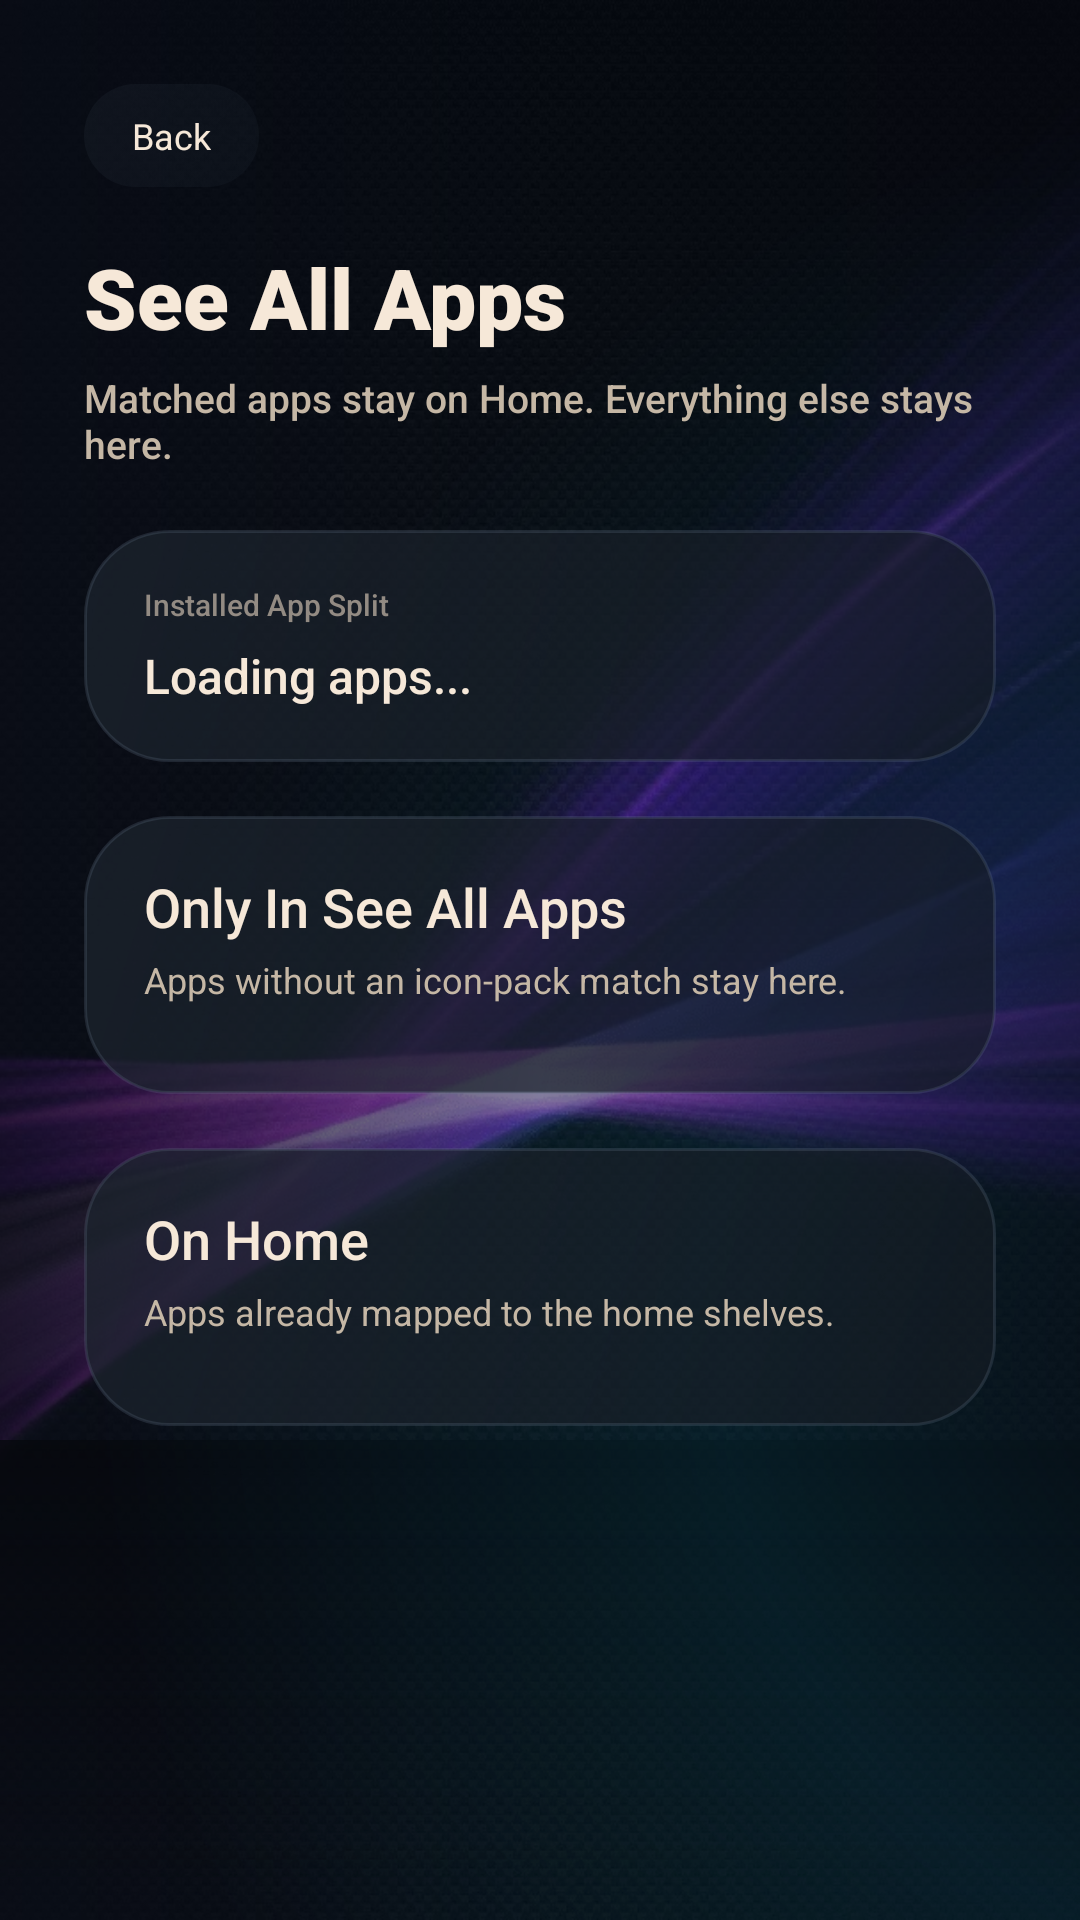

Layout XML and referenced resources for this Android screen:
<!-- AndroidManifest.xml: activity theme Theme.FireLauncher -->
<!-- res/layout/activity_all_apps.xml -->
<?xml version="1.0" encoding="utf-8"?>
<FrameLayout xmlns:android="http://schemas.android.com/apk/res/android"
    android:layout_width="match_parent"
    android:layout_height="match_parent"
    android:background="@android:color/black">

    <ImageView
        android:layout_width="match_parent"
        android:layout_height="match_parent"
        android:alpha="0.92"
        android:contentDescription="@null"
        android:scaleType="centerCrop"
        android:src="@drawable/launcher_bg" />

    <View
        android:layout_width="match_parent"
        android:layout_height="match_parent"
        android:background="@drawable/background_scrim" />

    <ScrollView
        android:layout_width="match_parent"
        android:layout_height="match_parent"
        android:clipToPadding="false"
        android:fillViewport="true"
        android:paddingStart="28dp"
        android:paddingTop="28dp"
        android:paddingEnd="28dp"
        android:paddingBottom="28dp"
        android:scrollbars="none">

        <LinearLayout
            android:layout_width="match_parent"
            android:layout_height="wrap_content"
            android:orientation="vertical">

            <LinearLayout
                android:id="@+id/backButton"
                android:layout_width="wrap_content"
                android:layout_height="wrap_content"
                android:background="@drawable/utility_pill_bg"
                android:clickable="true"
                android:focusable="true"
                android:focusableInTouchMode="true"
                android:gravity="center_vertical"
                android:orientation="horizontal"
                android:paddingStart="16dp"
                android:paddingTop="9dp"
                android:paddingEnd="16dp"
                android:paddingBottom="9dp">

                <TextView
                    android:layout_width="wrap_content"
                    android:layout_height="wrap_content"
                    android:text="Back"
                    android:textColor="@color/text_primary"
                    android:textSize="12sp" />
            </LinearLayout>

            <TextView
                android:id="@+id/allAppsTitle"
                android:layout_width="wrap_content"
                android:layout_height="wrap_content"
                android:layout_marginTop="18dp"
                android:fontFamily="sans-serif-black"
                android:text="See All Apps"
                android:textColor="@color/text_primary"
                android:textSize="28sp" />

            <TextView
                android:id="@+id/allAppsSubtitle"
                android:layout_width="wrap_content"
                android:layout_height="wrap_content"
                android:layout_marginTop="6dp"
                android:fontFamily="sans-serif-medium"
                android:text="Matched apps stay on Home. Everything else stays here."
                android:textColor="@color/text_secondary"
                android:textSize="13sp" />

            <LinearLayout
                android:layout_width="match_parent"
                android:layout_height="wrap_content"
                android:layout_marginTop="20dp"
                android:background="@drawable/settings_panel_bg"
                android:orientation="vertical"
                android:paddingStart="20dp"
                android:paddingTop="18dp"
                android:paddingEnd="20dp"
                android:paddingBottom="18dp">

                <TextView
                    android:layout_width="wrap_content"
                    android:layout_height="wrap_content"
                    android:fontFamily="sans-serif-medium"
                    android:text="Installed App Split"
                    android:textColor="@color/text_muted"
                    android:textSize="10sp" />

                <TextView
                    android:id="@+id/allAppsSummary"
                    android:layout_width="match_parent"
                    android:layout_height="wrap_content"
                    android:layout_marginTop="6dp"
                    android:fontFamily="sans-serif-medium"
                    android:text="Loading apps..."
                    android:textColor="@color/text_primary"
                    android:textSize="16sp" />
            </LinearLayout>

            <LinearLayout
                android:id="@+id/offHomeSection"
                android:layout_width="match_parent"
                android:layout_height="wrap_content"
                android:layout_marginTop="18dp"
                android:background="@drawable/settings_panel_bg"
                android:orientation="vertical"
                android:paddingStart="20dp"
                android:paddingTop="18dp"
                android:paddingEnd="20dp"
                android:paddingBottom="18dp">

                <TextView
                    android:layout_width="wrap_content"
                    android:layout_height="wrap_content"
                    android:fontFamily="sans-serif-medium"
                    android:text="Only In See All Apps"
                    android:textColor="@color/text_primary"
                    android:textSize="18sp" />

                <TextView
                    android:id="@+id/offHomeMeta"
                    android:layout_width="match_parent"
                    android:layout_height="wrap_content"
                    android:layout_marginTop="4dp"
                    android:text="Apps without an icon-pack match stay here."
                    android:textColor="@color/text_secondary"
                    android:textSize="12sp" />

                <LinearLayout
                    android:id="@+id/offHomeContainer"
                    android:layout_width="match_parent"
                    android:layout_height="wrap_content"
                    android:layout_marginTop="12dp"
                    android:orientation="vertical" />
            </LinearLayout>

            <LinearLayout
                android:id="@+id/homeAppsSection"
                android:layout_width="match_parent"
                android:layout_height="wrap_content"
                android:layout_marginTop="18dp"
                android:background="@drawable/settings_panel_bg"
                android:orientation="vertical"
                android:paddingStart="20dp"
                android:paddingTop="18dp"
                android:paddingEnd="20dp"
                android:paddingBottom="18dp">

                <TextView
                    android:layout_width="wrap_content"
                    android:layout_height="wrap_content"
                    android:fontFamily="sans-serif-medium"
                    android:text="On Home"
                    android:textColor="@color/text_primary"
                    android:textSize="18sp" />

                <TextView
                    android:id="@+id/homeAppsMeta"
                    android:layout_width="match_parent"
                    android:layout_height="wrap_content"
                    android:layout_marginTop="4dp"
                    android:text="Apps already mapped to the home shelves."
                    android:textColor="@color/text_secondary"
                    android:textSize="12sp" />

                <LinearLayout
                    android:id="@+id/homeAppsContainer"
                    android:layout_width="match_parent"
                    android:layout_height="wrap_content"
                    android:layout_marginTop="12dp"
                    android:orientation="vertical" />
            </LinearLayout>
        </LinearLayout>
    </ScrollView>
</FrameLayout>
<!-- resources referenced by this layout -->
<resources>
  <color name="text_muted">#938B83</color>
  <color name="text_primary">#F6E8D8</color>
  <color name="text_secondary">#C5B7A5</color>
  <!-- drawable background_scrim (drawable) -->
  <?xml version="1.0" encoding="utf-8"?>
  <layer-list xmlns:android="http://schemas.android.com/apk/res/android">
      <item>
          <shape>
              <gradient
                  android:angle="0"
                  android:centerColor="#6B091322"
                  android:endColor="#B8070A13"
                  android:startColor="#D9090D18" />
          </shape>
      </item>
  
      <item android:right="960dp">
          <shape>
              <gradient
                  android:angle="0"
                  android:endColor="#00242E44"
                  android:startColor="#A8141823" />
          </shape>
      </item>
  
      <item android:top="480dp">
          <shape>
              <gradient
                  android:angle="90"
                  android:endColor="#CC05070C"
                  android:startColor="#0005070C" />
          </shape>
      </item>
  
      <item
          android:gravity="top|start"
          android:width="900dp"
          android:height="900dp">
          <shape android:shape="oval">
              <gradient
                  android:centerColor="#1800D0FF"
                  android:endColor="#0000D0FF"
                  android:gradientRadius="420dp"
                  android:startColor="#0000D0FF"
                  android:type="radial" />
          </shape>
      </item>
  </layer-list>
  <!-- drawable launcher_bg: jpg bitmap (drawable-nodpi, 617059 bytes) -->
  <!-- drawable settings_panel_bg (drawable) -->
  <?xml version="1.0" encoding="utf-8"?>
  <shape xmlns:android="http://schemas.android.com/apk/res/android">
      <gradient
          android:angle="315"
          android:endColor="#A0141A22"
          android:startColor="#C01B232D" />
      <corners android:radius="28dp" />
      <stroke
          android:width="1dp"
          android:color="#40617283" />
  </shape>
  <!-- drawable utility_pill_bg (drawable) -->
  <?xml version="1.0" encoding="utf-8"?>
  <selector xmlns:android="http://schemas.android.com/apk/res/android">
      <item android:state_focused="true">
          <shape>
              <gradient
                  android:angle="315"
                  android:endColor="#3D2B3440"
                  android:startColor="#56313B46" />
              <corners android:radius="20dp" />
          </shape>
      </item>
      <item>
          <shape>
              <gradient
                  android:angle="315"
                  android:endColor="#2E202A36"
                  android:startColor="#4027303B" />
              <corners android:radius="20dp" />
          </shape>
      </item>
  </selector>
  <style name="Theme.FireLauncher" parent="Theme.AppCompat.NoActionBar">
          <item name="android:windowBackground">@color/screen_background_bottom</item>
          <item name="android:statusBarColor">@color/screen_background_bottom</item>
          <item name="android:navigationBarColor">@color/screen_background_bottom</item>
          <item name="colorPrimary">@color/screen_background_top</item>
          <item name="colorPrimaryDark">@color/screen_background_bottom</item>
          <item name="colorAccent">@color/text_primary</item>
      </style>
  <color name="screen_background_bottom">#060709</color>
  <color name="screen_background_top">#0C1016</color>
</resources>
